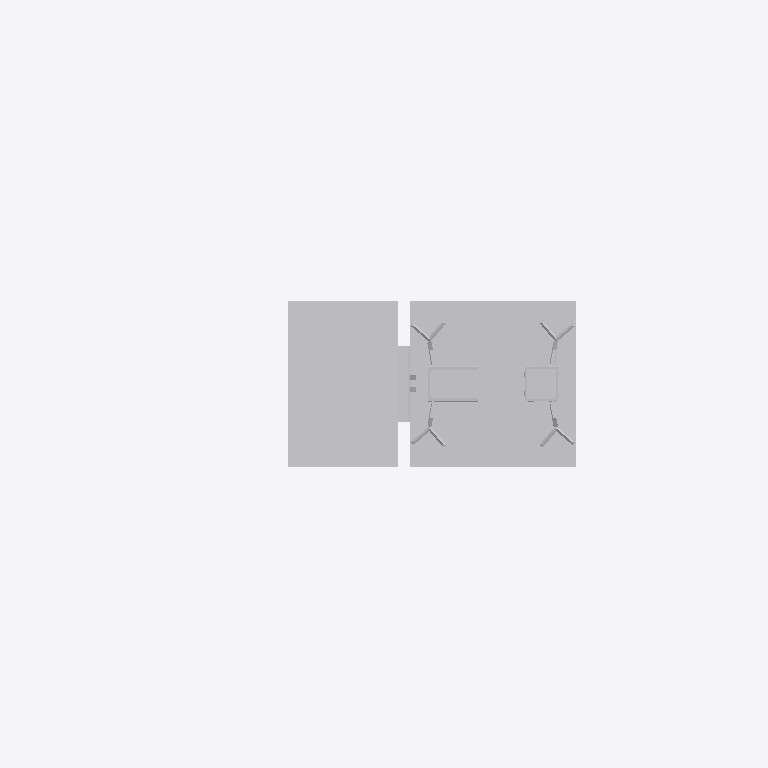
Plan cut of the same IFC building model at storey 'Ebene 1' (level 0.00 m, cut at 1.40 m), seen from above with north up, elements coloured by IFC class: 1 other element (light grey). Cut surfaces are drawn darker.
Extent 2.1 m × 0.7 m × 7.8 m (x, y, z). Storeys (1): Ebene 1 at 0.00 m. Elements (1): 1 IfcBuildingElementProxy.

HEADER;
FILE_DESCRIPTION(('ViewDefinition [CoordinationView_V2.0]'),'2;1');
FILE_NAME('','2022-09-20T13:29:18',(''),(''),'The EXPRESS Data Manager Version 5.02.0100.07 : ','20211019_1515(x64) - Exporter 20.2.60.15 - Defau','');
FILE_SCHEMA(('IFC2X3'));
ENDSEC;
DATA;
#104=IFCPROJECT('1BvhCKnSLALQjyRFWLE07N',#41,'',$,$,'','',(#96),#91);
#36110=IFCSITE('1BvhCKnSLALQjyRFWLE07L',#41,'Default',$,$,#36107,$,$,.ELEMENT.,(42,24,53,508911),(-71,-15,-29,-58837),0.0,$,$);
#114=IFCBUILDING('1BvhCKnSLALQjyRFWLE07M',#41,'',$,$,#32,$,'',.ELEMENT.,$,$,$);
#123=IFCBUILDINGSTOREY('1BvhCKnSLALQjyRFZgn$Ye',#41,'Ebene 1',$,'Ebene:Ebene 1',#121,$,'Ebene 1',.ELEMENT.,0.0);
#36073=IFCBUILDINGELEMENTPROXY('3NBMwzNujFH8qfFx4Tx7yv',#41,'S 8000.5.7-8_M6400-2Zu-HS-B_LOD200-300:S 8000.5.7-8_M6400-2Zu-HS-B_LOD200-300:3348',$,'S 8000.5.7-8_M6400-2Zu-HS-B_LOD200-300:S 8000.5.7-8_M6400-2Zu-HS-B_LOD200-300',#36071,#36066,'3348',$);
ENDSEC;
